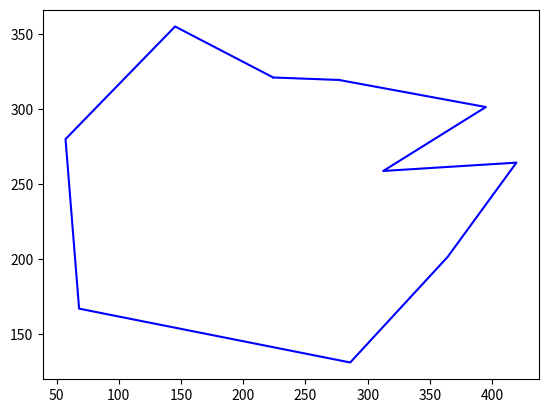

Python code for this plot:
'''
generate_polygon(), random_angle_steps(), clip(), and visualize() taken from
https://stackoverflow.com/questions/8997099/algorithm-to-generate-random-2d-polygon
'''

import math, random
from typing import List, Tuple
from PIL import Image, ImageDraw
import numpy as np
import matplotlib.pyplot as plt


# Functions
def generate_polygon(center: Tuple[float, float], avg_radius: float,
                     irregularity: float, spikiness: float,
                     num_vertices: int) -> List[Tuple[float, float]]:
    """
    Start with the center of the polygon at center, then creates the
    polygon by sampling points on a circle around the center.
    Random noise is added by varying the angular spacing between
    sequential points, and by varying the radial distance of each
    point from the centre.

    Args:
        center (Tuple[float, float]):
            a pair representing the center of the circumference used
            to generate the polygon.
        avg_radius (float):
            the average radius (distance of each generated vertex to
            the center of the circumference) used to generate points
            with a normal distribution.
        irregularity (float):
            variance of the spacing of the angles between consecutive
            vertices.
        spikiness (float):
            variance of the distance of each vertex to the center of
            the circumference.
        num_vertices (int):
            the number of vertices of the polygon.
    Returns:
        List[Tuple[float, float]]: list of vertices, in CCW order.
    """
    # Parameter check
    if irregularity < 0 or irregularity > 1:
        raise ValueError("Irregularity must be between 0 and 1.")
    if spikiness < 0 or spikiness > 1:
        raise ValueError("Spikiness must be between 0 and 1.")

    irregularity *= 2 * math.pi / num_vertices
    spikiness *= avg_radius
    angle_steps = random_angle_steps(num_vertices, irregularity)

    # now generate the points
    points = []
    angle = random.uniform(0, 2 * math.pi)
    for i in range(num_vertices):
        radius = clip(random.gauss(avg_radius, spikiness), 0, 2 * avg_radius)
        point = np.array((center[0] + radius * math.cos(angle),
                 center[1] + radius * math.sin(angle)))
        points.append(point)
        angle += angle_steps[i]

    return np.array(points)

def random_angle_steps(steps: int, irregularity: float) -> List[float]:
    """Generates the division of a circumference in random angles.

    Args:
        steps (int):
            the number of angles to generate.
        irregularity (float):
            variance of the spacing of the angles between consecutive vertices.
    Returns:
        List[float]: the list of the random angles.
    """
    # generate n angle steps
    angles = []
    lower = (2 * math.pi / steps) - irregularity
    upper = (2 * math.pi / steps) + irregularity
    cumsum = 0
    for i in range(steps):
        angle = random.uniform(lower, upper)
        angles.append(angle)
        cumsum += angle

    # normalize the steps so that point 0 and point n+1 are the same
    cumsum /= (2 * math.pi)
    for i in range(steps):
        angles[i] /= cumsum
    return angles

def clip(value, lower, upper):
    """
    Given an interval, values outside the interval are clipped to the interval
    edges.
    """
    return min(upper, max(value, lower))

def visualize(vertices):
    black = (0, 0, 0)
    white = (255, 255, 255)
    img = Image.new('RGB', (500, 500), white)
    im_px_access = img.load()
    draw = ImageDraw.Draw(img)

    # either use .polygon(), if you want to fill the area with a solid colour
    draw.polygon(vertices, outline=black, fill=white)

    # or .line() if you want to control the line thickness, or use both methods together!
    # draw.line(vertices + [vertices[0]], width=2, fill=black)

    img.show()

def main():
    center = (250,250)
    avg_radius = 100
    irregularity = 1.0
    spikiness = 0.7
    num_vertices = 10
    vertices = generate_polygon(center, avg_radius, irregularity, spikiness, num_vertices)
    
    plt.plot(vertices[:, 0], vertices[:, 1], 'b')
    plt.plot([vertices[0, 0], vertices[-1, 0]], [vertices[0, 1], vertices[-1, 1]], 'b')
    plt.show()


# Main code
if __name__=='__main__':
    main()
